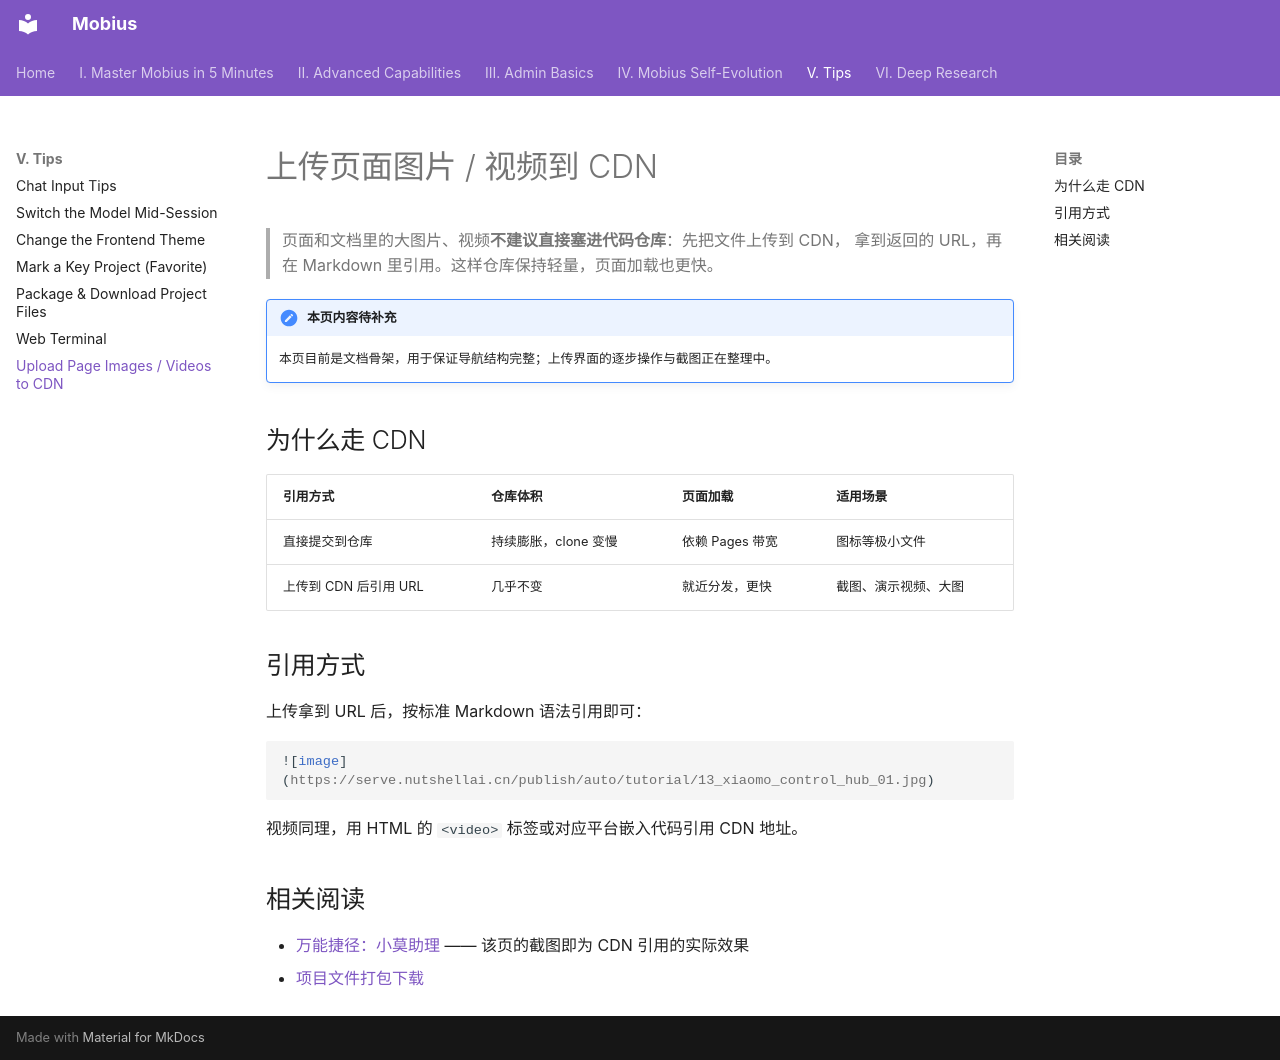

repository: pcy0124m/AI-mobius · page: upload-page-media-to-cdn/index.html · generator: mkdocs

# 上传页面图片 / 视频到 CDN

> 页面和文档里的大图片、视频**不建议直接塞进代码仓库**：先把文件上传到 CDN，
> 拿到返回的 URL，再在 Markdown 里引用。这样仓库保持轻量，页面加载也更快。

!!! note "本页内容待补充"
    本页目前是文档骨架，用于保证导航结构完整；上传界面的逐步操作与截图正在整理中。

## 为什么走 CDN

| 引用方式 | 仓库体积 | 页面加载 | 适用场景 |
|---|---|---|---|
| 直接提交到仓库 | 持续膨胀，clone 变慢 | 依赖 Pages 带宽 | 图标等极小文件 |
| 上传到 CDN 后引用 URL | 几乎不变 | 就近分发，更快 | 截图、演示视频、大图 |

## 引用方式

上传拿到 URL 后，按标准 Markdown 语法引用即可：

```markdown
![image](https://serve.nutshellai.cn/publish/auto/tutorial/13_xiaomo_control_hub_01.jpg)
```

视频同理，用 HTML 的 `<video>` 标签或对应平台嵌入代码引用 CDN 地址。

## 相关阅读

- [万能捷径：小莫助理](tutorial/13_xiaomo_control_hub.md) —— 该页的截图即为 CDN 引用的实际效果
- [项目文件打包下载](tutorial/18_package_download_project.md)
